Run: headless pygame with SDL's dummy video driver; simulated clock (each Clock.tick advances the game by its frame time, no real sleeping); random seed 0; keys injected as events and as key.get_pressed() state; no mouse input.
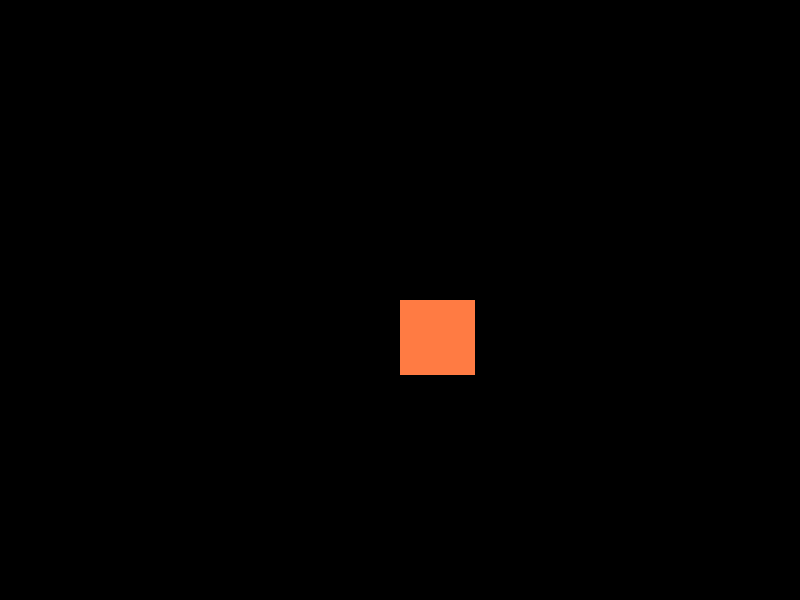
Frame 1 of 4 · flips 1–60 · no input
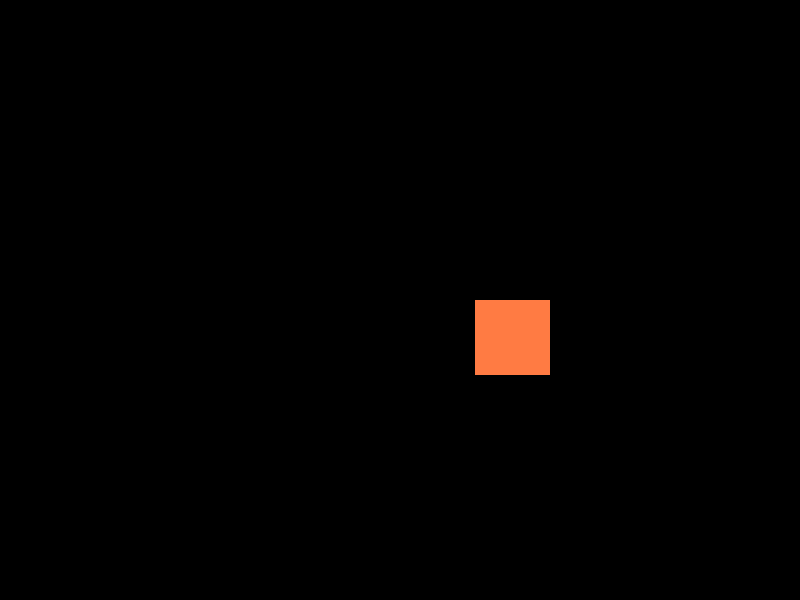
Frame 2 of 4 · flips 61–180 · tapped SPACE, RETURN · held RIGHT (→), D
Frame 3 of 4 · flips 181–300 · held DOWN (↓), S · screen unchanged from frame 2, image omitted
Frame 4 of 4 · flips 301–420 · held LEFT (←), A, UP (↑), W · screen same as frame 1, image omitted

The pygame program that drew these frames:

import pygame
import sys

pygame.init()

WIDTH = 800
HEIGHT = 600

COLOUR = (255,123,67)

player_pos = [400, 300]
player_size = 75

screen = pygame.display.set_mode((WIDTH, HEIGHT))

game_over = False

while not game_over:

    for event in pygame.event.get():
        print(event)

        if event.type == pygame.QUIT:
            sys.exit(),

        if event.type == pygame.KEYDOWN:
            x = player_pos[0]
            y = player_pos[1]

            if event.key == pygame.K_LEFT:
                x -= player_size
            elif event.key == pygame.K_RIGHT:
                x += player_size

        player_pos = [x,y]

    screen.fill((0,0,0))
    pygame.draw.rect(screen, COLOUR, (player_pos[0], player_pos[1], player_size, player_size))

    pygame.display.update()
